Dataset: cats_and_dogs (GitHub, Parthraj-Mori/CNN_deep). Classes: cat, dog.

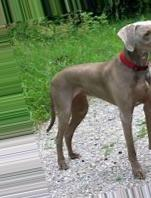
Label: dog

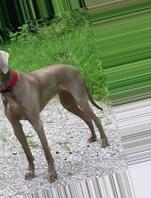
Label: dog

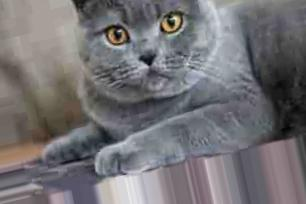
Label: cat

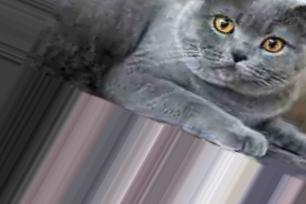
Label: cat

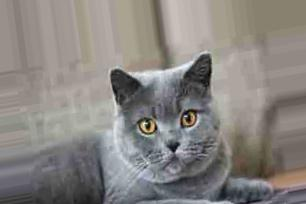
Label: cat

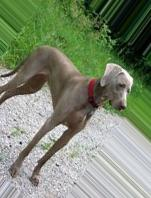
Label: dog
